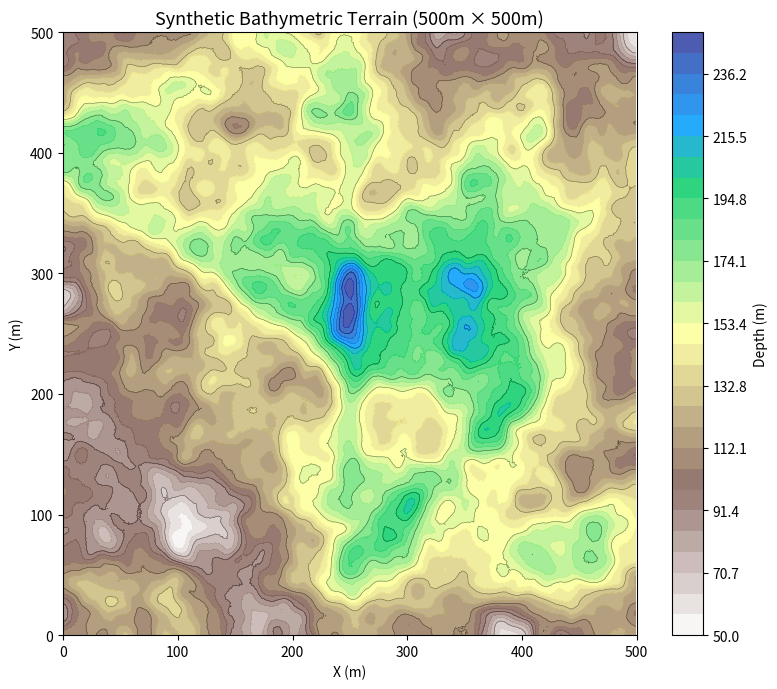

The matplotlib source for this figure:
"""
terrain_map.py
==============
Synthetic bathymetric terrain map generator for AUV TAN path planning simulation.

The paper uses real seafloor terrain from Dalian, China (500m x 500m, 1m resolution).
Since we don't have the actual data, we generate a realistic synthetic terrain using
superimposed Gaussian hills/valleys and Perlin-like noise to mimic complex seabed topology.

The terrain is designed so that:
- Most of the map has complex terrain (high entropy) suitable for TAN
- Some flat areas exist (low entropy) that the path planner should avoid
- The terrain matches the visual appearance of Figure 13 in the paper
"""

import numpy as np
import matplotlib.pyplot as plt
import matplotlib.colors as mcolors
from scipy.ndimage import gaussian_filter


def generate_synthetic_terrain(
    size: int = 500,
    seed: int = 42,
    noise_coefficient: float = 0.3,
) -> np.ndarray:
    """
    Generate a synthetic 500x500 bathymetric terrain map (depth in meters).

    Parameters
    ----------
    size : int
        Grid size (size x size), default 500.
    seed : int
        Random seed for reproducibility.
    noise_coefficient : float
        Noise level added to terrain (0.3 m or 0.5 m as in the paper).

    Returns
    -------
    terrain : np.ndarray, shape (size, size)
        Terrain depth values (positive = deeper).
    """
    rng = np.random.default_rng(seed)

    x = np.linspace(0, 1, size)
    y = np.linspace(0, 1, size)
    X, Y = np.meshgrid(x, y)

    # Base terrain: large-scale undulation
    terrain = np.zeros((size, size))

    # Add several Gaussian hills/ridges to create complex topology
    hills = [
        # (cx, cy, amplitude, sigma_x, sigma_y, angle)
        (0.15, 0.85, 80,  0.12, 0.08, 30),
        (0.35, 0.70, 60,  0.10, 0.15, -20),
        (0.55, 0.55, 90,  0.14, 0.10, 45),
        (0.75, 0.40, 70,  0.09, 0.12, 10),
        (0.20, 0.40, 50,  0.08, 0.08, 0),
        (0.60, 0.20, 65,  0.11, 0.09, -30),
        (0.80, 0.75, 55,  0.10, 0.13, 60),
        (0.40, 0.25, 45,  0.07, 0.10, 15),
        (0.10, 0.60, 40,  0.06, 0.08, -45),
        (0.90, 0.15, 75,  0.12, 0.07, 25),
        (0.50, 0.90, 35,  0.08, 0.06, 0),
        (0.70, 0.60, 50,  0.09, 0.11, -15),
    ]

    for cx, cy, amp, sx, sy, angle_deg in hills:
        angle = np.radians(angle_deg)
        Xr = (X - cx) * np.cos(angle) + (Y - cy) * np.sin(angle)
        Yr = -(X - cx) * np.sin(angle) + (Y - cy) * np.cos(angle)
        terrain += amp * np.exp(-(Xr**2 / (2 * sx**2) + Yr**2 / (2 * sy**2)))

    # Add ridges (elongated features)
    ridges = [
        (0.3, 0.6, 40, 0.03, 0.25, 60),
        (0.7, 0.3, 35, 0.03, 0.20, -45),
        (0.5, 0.5, 30, 0.02, 0.30, 0),
    ]
    for cx, cy, amp, sx, sy, angle_deg in ridges:
        angle = np.radians(angle_deg)
        Xr = (X - cx) * np.cos(angle) + (Y - cy) * np.sin(angle)
        Yr = -(X - cx) * np.sin(angle) + (Y - cy) * np.cos(angle)
        terrain += amp * np.exp(-(Xr**2 / (2 * sx**2) + Yr**2 / (2 * sy**2)))

    # Add multi-scale random noise (simulates small-scale seabed roughness)
    for scale, amplitude in [(0.05, 15), (0.02, 8), (0.01, 4)]:
        noise = rng.standard_normal((size, size))
        sigma = scale * size
        noise = gaussian_filter(noise, sigma=sigma)
        noise = noise / noise.std() * amplitude
        terrain += noise

    # Add measurement noise
    terrain += rng.normal(0, noise_coefficient, (size, size))

    # Normalize to realistic depth range (e.g., 50-250 m depth)
    terrain = terrain - terrain.min()
    terrain = terrain / terrain.max() * 200 + 50

    return terrain.astype(np.float64)


def plot_terrain(terrain: np.ndarray, title: str = "A Priori Terrain Map",
                 start_point=None, target_point=None, ax=None, show=True):
    """
    Plot the terrain as a contour map similar to Figure 13 in the paper.

    Parameters
    ----------
    terrain : np.ndarray
        2D terrain depth array.
    title : str
        Plot title.
    start_point : tuple (x, y) or None
        Starting point to mark on the map.
    target_point : tuple (x, y) or None
        Target point to mark on the map.
    ax : matplotlib Axes or None
        Axes to plot on. If None, creates new figure.
    show : bool
        Whether to call plt.show().
    """
    if ax is None:
        fig, ax = plt.subplots(figsize=(8, 7))

    # Contour filled plot
    levels = np.linspace(terrain.min(), terrain.max(), 30)
    cf = ax.contourf(terrain, levels=levels, cmap='terrain_r', alpha=0.85)
    cs = ax.contour(terrain, levels=levels[::3], colors='k', linewidths=0.4, alpha=0.5)
    plt.colorbar(cf, ax=ax, label='Depth (m)')

    if start_point is not None:
        ax.plot(start_point[0], start_point[1], 'g^', markersize=10,
                label=f'Start ({start_point[0]},{start_point[1]})', zorder=5)
    if target_point is not None:
        ax.plot(target_point[0], target_point[1], 'r*', markersize=12,
                label=f'Target ({target_point[0]},{target_point[1]})', zorder=5)

    ax.set_title(title, fontsize=13)
    ax.set_xlabel('X (m)')
    ax.set_ylabel('Y (m)')
    ax.set_xlim(0, terrain.shape[1])
    ax.set_ylim(0, terrain.shape[0])
    if start_point or target_point:
        ax.legend(loc='upper right')

    if show:
        plt.tight_layout()
        plt.show()

    return ax


if __name__ == "__main__":
    terrain = generate_synthetic_terrain(size=500, seed=42, noise_coefficient=0.3)
    print(f"Terrain shape: {terrain.shape}")
    print(f"Depth range: {terrain.min():.2f} m ~ {terrain.max():.2f} m")
    plot_terrain(terrain, title="Synthetic Bathymetric Terrain (500m × 500m)")
